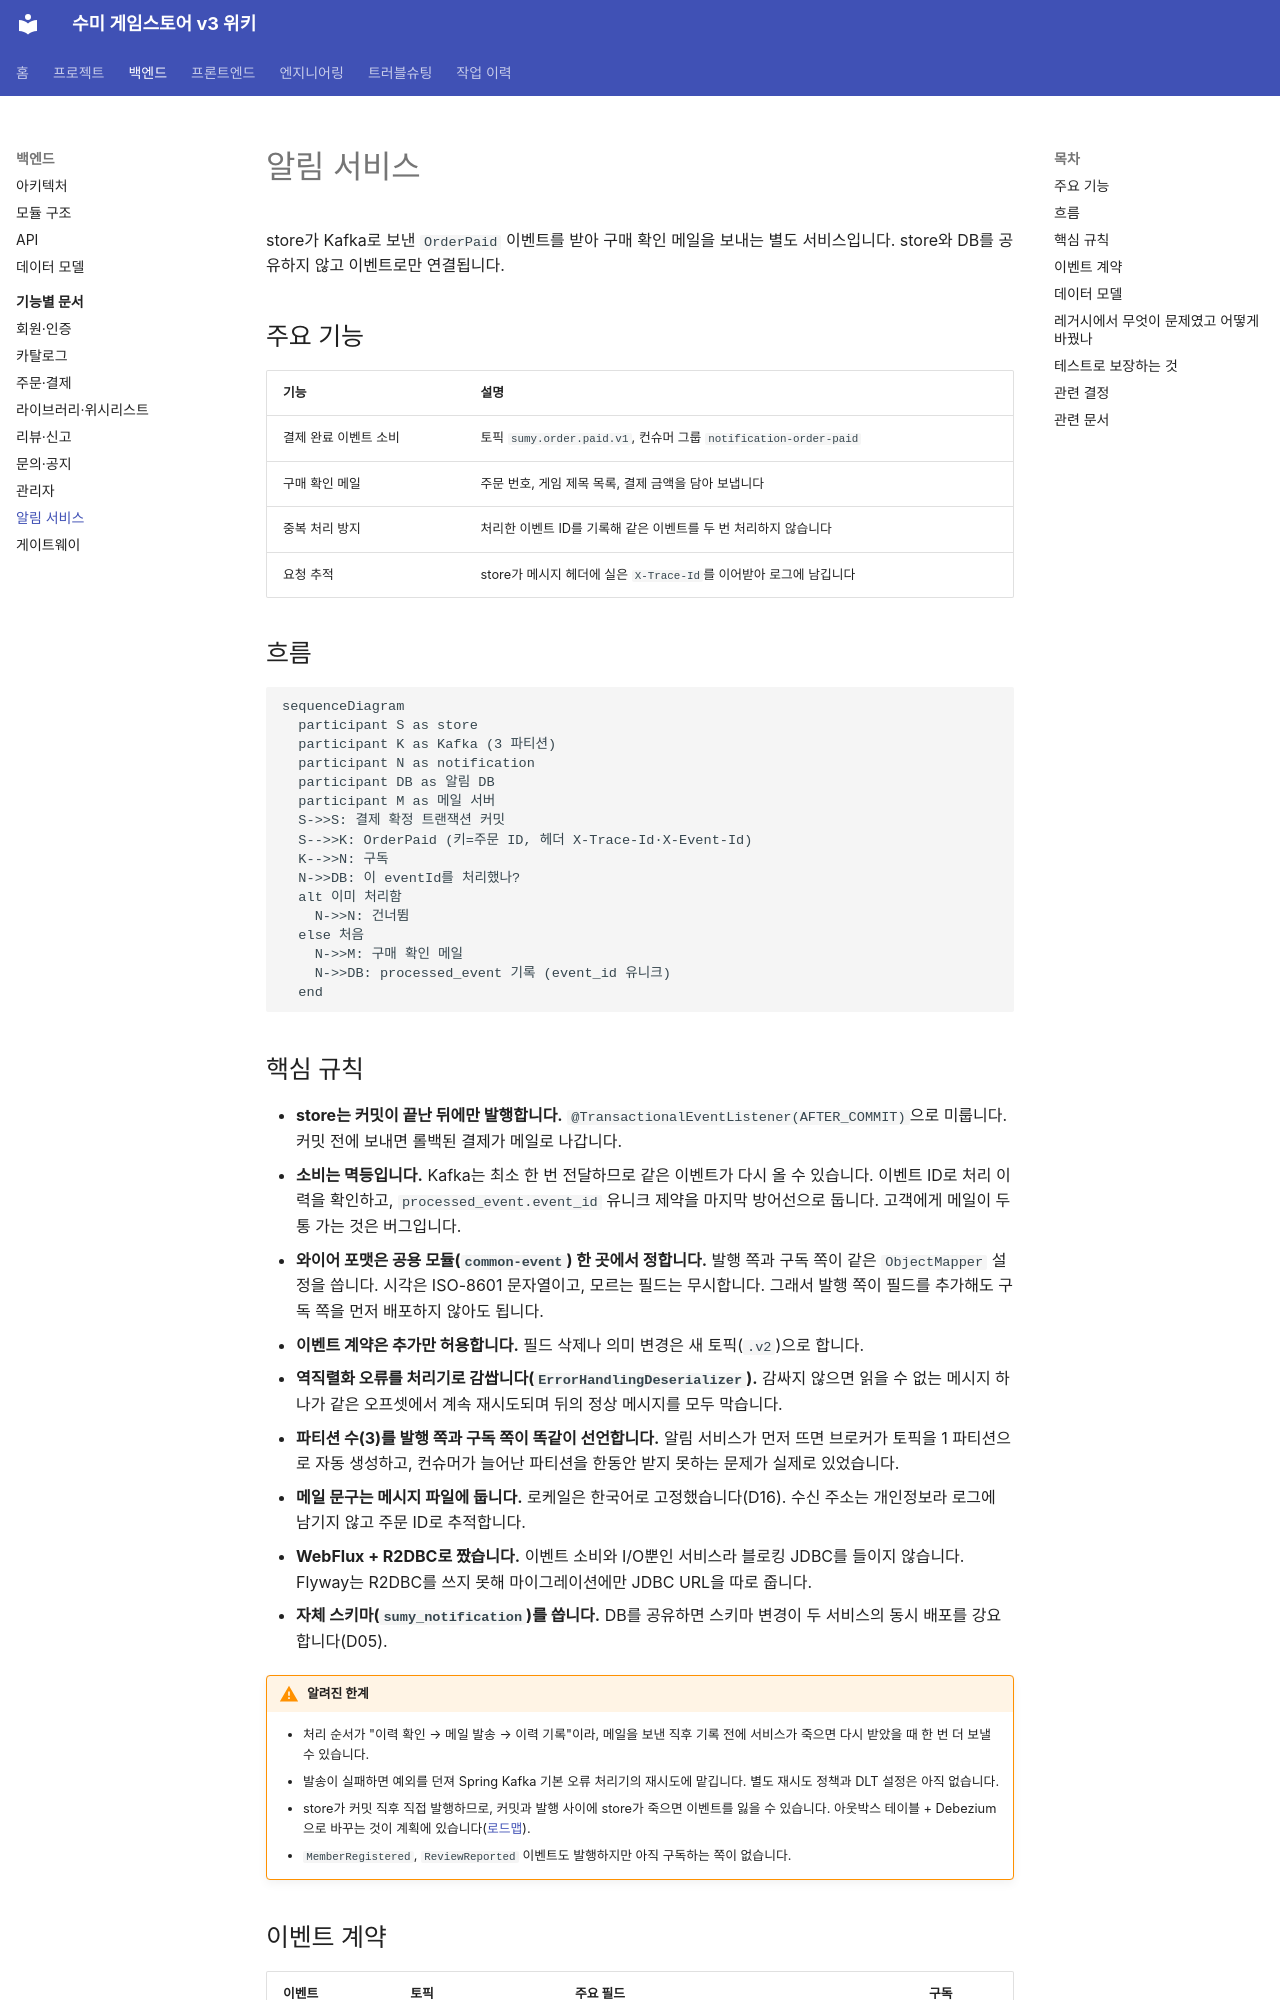

repository: hanej93/sumy-gamestore-wiki · page: backend/domains/notification/index.html · generator: mkdocs

# 알림 서비스

store가 Kafka로 보낸 `OrderPaid` 이벤트를 받아 구매 확인 메일을 보내는 별도 서비스입니다. store와 DB를 공유하지 않고 이벤트로만 연결됩니다.

## 주요 기능

| 기능 | 설명 |
|---|---|
| 결제 완료 이벤트 소비 | 토픽 `sumy.order.paid.v1`, 컨슈머 그룹 `notification-order-paid` |
| 구매 확인 메일 | 주문 번호, 게임 제목 목록, 결제 금액을 담아 보냅니다 |
| 중복 처리 방지 | 처리한 이벤트 ID를 기록해 같은 이벤트를 두 번 처리하지 않습니다 |
| 요청 추적 | store가 메시지 헤더에 실은 `X-Trace-Id`를 이어받아 로그에 남깁니다 |

## 흐름

```mermaid
sequenceDiagram
  participant S as store
  participant K as Kafka (3 파티션)
  participant N as notification
  participant DB as 알림 DB
  participant M as 메일 서버
  S->>S: 결제 확정 트랜잭션 커밋
  S-->>K: OrderPaid (키=주문 ID, 헤더 X-Trace-Id·X-Event-Id)
  K-->>N: 구독
  N->>DB: 이 eventId를 처리했나?
  alt 이미 처리함
    N->>N: 건너뜀
  else 처음
    N->>M: 구매 확인 메일
    N->>DB: processed_event 기록 (event_id 유니크)
  end
```
